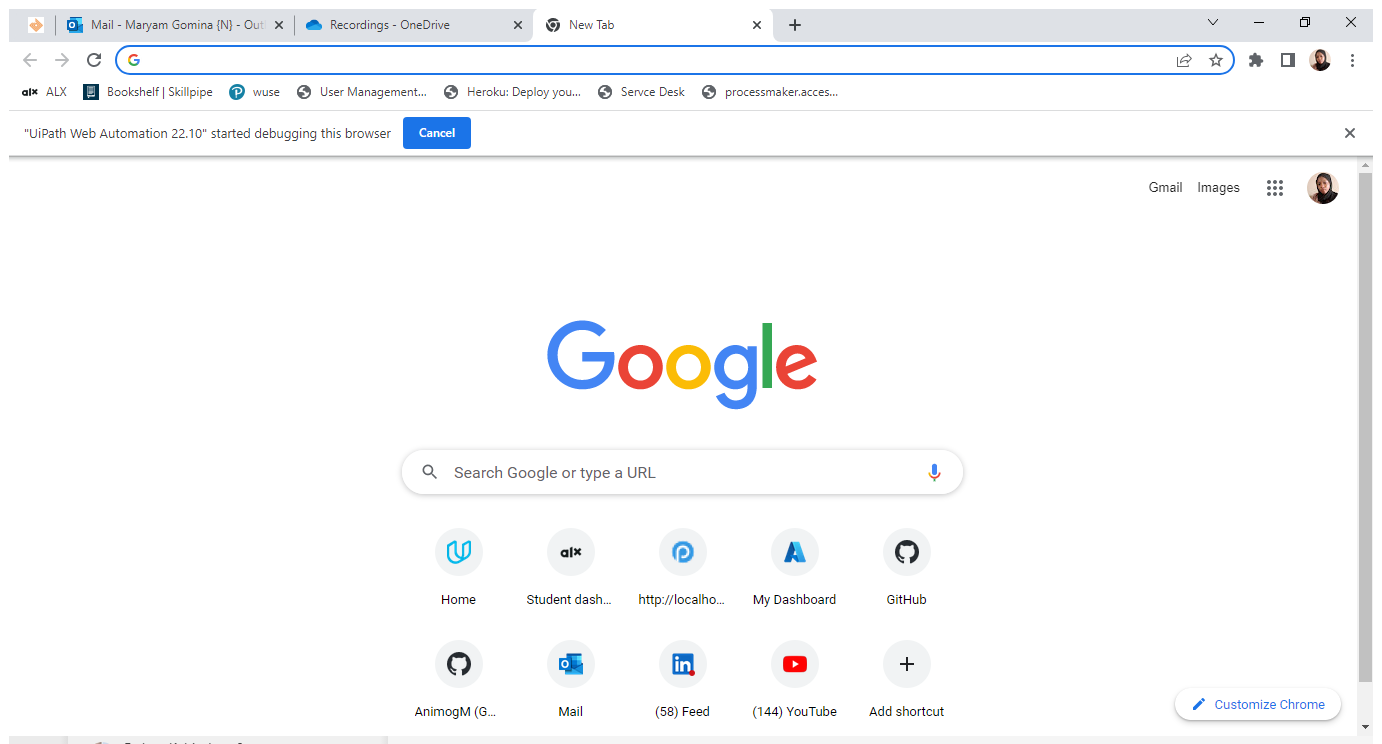
Workflow: searchCountries

Step 1: Use Browser Chrome: New Tab in window 'New Tab' (chrome.exe)

Step 2: type "[Row.Item(0).ToString + " Capital" + " [k(enter)]"]" into the text box (no picture)

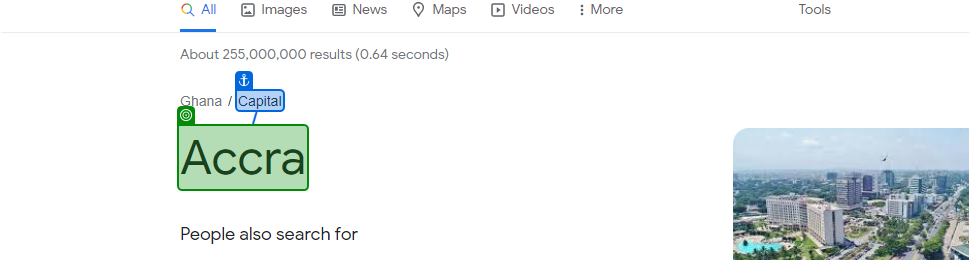
Step 3: get-text from 'Capital'

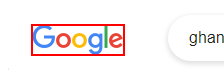
Step 4: click on the image